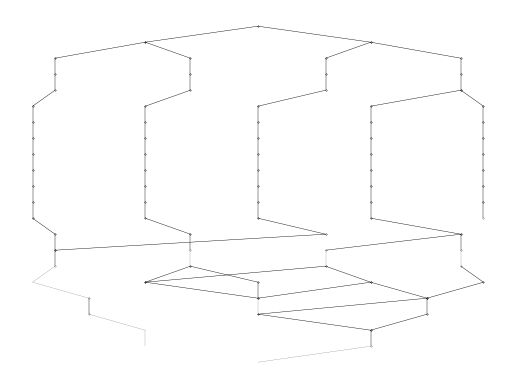

This chart was generated by the following Python code:
import	matplotlib.pyplot as plt

plt.plot([0.5,0.3333333333333333],[0,-1],linewidth=0.3,color='black',marker='.',markersize='0.3',mec='black');
plt.plot([0.5,0.6666666666666666],[0,-1],linewidth=0.3,color='black',marker='.',markersize='0.3',mec='black');
plt.plot([0.3333333333333333,0.2],[-1,-2],linewidth=0.3,color='black',marker='.',markersize='0.3',mec='black');
plt.plot([0.3333333333333333,0.4],[-1,-2],linewidth=0.3,color='black',marker='.',markersize='0.3',mec='black');
plt.plot([0.6666666666666666,0.6],[-1,-2],linewidth=0.3,color='black',marker='.',markersize='0.3',mec='black');
plt.plot([0.6666666666666666,0.8],[-1,-2],linewidth=0.3,color='black',marker='.',markersize='0.3',mec='black');
plt.plot([0.2,0.2],[-2,-3],linewidth=0.3,color='black',marker='.',markersize='0.3',mec='black');
plt.plot([0.4,0.4],[-2,-3],linewidth=0.3,color='black',marker='.',markersize='0.3',mec='black');
plt.plot([0.6,0.6],[-2,-3],linewidth=0.3,color='black',marker='.',markersize='0.3',mec='black');
plt.plot([0.8,0.8],[-2,-3],linewidth=0.3,color='black',marker='.',markersize='0.3',mec='black');
plt.plot([0.2,0.2],[-3,-4],linewidth=0.3,color='black',marker='.',markersize='0.3',mec='black');
plt.plot([0.4,0.4],[-3,-4],linewidth=0.3,color='black',marker='.',markersize='0.3',mec='black');
plt.plot([0.6,0.6],[-3,-4],linewidth=0.3,color='black',marker='.',markersize='0.3',mec='black');
plt.plot([0.8,0.8],[-3,-4],linewidth=0.3,color='black',marker='.',markersize='0.3',mec='black');
plt.plot([0.2,0.16666666666666666],[-4,-5],linewidth=0.3,color='black',marker='.',markersize='0.3',mec='black');
plt.plot([0.4,0.3333333333333333],[-4,-5],linewidth=0.3,color='black',marker='.',markersize='0.3',mec='black');
plt.plot([0.6,0.5],[-4,-5],linewidth=0.3,color='black',marker='.',markersize='0.3',mec='black');
plt.plot([0.8,0.6666666666666666],[-4,-5],linewidth=0.3,color='black',marker='.',markersize='0.3',mec='black');
plt.plot([0.8,0.8333333333333334],[-4,-5],linewidth=0.3,color='black',marker='.',markersize='0.3',mec='black');
plt.plot([0.16666666666666666,0.16666666666666666],[-5,-6],linewidth=0.3,color='black',marker='.',markersize='0.3',mec='black');
plt.plot([0.3333333333333333,0.3333333333333333],[-5,-6],linewidth=0.3,color='black',marker='.',markersize='0.3',mec='black');
plt.plot([0.5,0.5],[-5,-6],linewidth=0.3,color='black',marker='.',markersize='0.3',mec='black');
plt.plot([0.6666666666666666,0.6666666666666666],[-5,-6],linewidth=0.3,color='black',marker='.',markersize='0.3',mec='black');
plt.plot([0.8333333333333334,0.8333333333333334],[-5,-6],linewidth=0.3,color='black',marker='.',markersize='0.3',mec='black');
plt.plot([0.16666666666666666,0.16666666666666666],[-6,-7],linewidth=0.3,color='black',marker='.',markersize='0.3',mec='black');
plt.plot([0.3333333333333333,0.3333333333333333],[-6,-7],linewidth=0.3,color='black',marker='.',markersize='0.3',mec='black');
plt.plot([0.5,0.5],[-6,-7],linewidth=0.3,color='black',marker='.',markersize='0.3',mec='black');
plt.plot([0.6666666666666666,0.6666666666666666],[-6,-7],linewidth=0.3,color='black',marker='.',markersize='0.3',mec='black');
plt.plot([0.8333333333333334,0.8333333333333334],[-6,-7],linewidth=0.3,color='black',marker='.',markersize='0.3',mec='black');
plt.plot([0.16666666666666666,0.16666666666666666],[-7,-8],linewidth=0.3,color='black',marker='.',markersize='0.3',mec='black');
plt.plot([0.3333333333333333,0.3333333333333333],[-7,-8],linewidth=0.3,color='black',marker='.',markersize='0.3',mec='black');
plt.plot([0.5,0.5],[-7,-8],linewidth=0.3,color='black',marker='.',markersize='0.3',mec='black');
plt.plot([0.6666666666666666,0.6666666666666666],[-7,-8],linewidth=0.3,color='black',marker='.',markersize='0.3',mec='black');
plt.plot([0.8333333333333334,0.8333333333333334],[-7,-8],linewidth=0.3,color='black',marker='.',markersize='0.3',mec='black');
plt.plot([0.16666666666666666,0.16666666666666666],[-8,-9],linewidth=0.3,color='black',marker='.',markersize='0.3',mec='black');
plt.plot([0.3333333333333333,0.3333333333333333],[-8,-9],linewidth=0.3,color='black',marker='.',markersize='0.3',mec='black');
plt.plot([0.5,0.5],[-8,-9],linewidth=0.3,color='black',marker='.',markersize='0.3',mec='black');
plt.plot([0.6666666666666666,0.6666666666666666],[-8,-9],linewidth=0.3,color='black',marker='.',markersize='0.3',mec='black');
plt.plot([0.8333333333333334,0.8333333333333334],[-8,-9],linewidth=0.3,color='black',marker='.',markersize='0.3',mec='black');
plt.plot([0.16666666666666666,0.16666666666666666],[-9,-10],linewidth=0.3,color='black',marker='.',markersize='0.3',mec='black');
plt.plot([0.3333333333333333,0.3333333333333333],[-9,-10],linewidth=0.3,color='black',marker='.',markersize='0.3',mec='black');
plt.plot([0.5,0.5],[-9,-10],linewidth=0.3,color='black',marker='.',markersize='0.3',mec='black');
plt.plot([0.6666666666666666,0.6666666666666666],[-9,-10],linewidth=0.3,color='black',marker='.',markersize='0.3',mec='black');
plt.plot([0.8333333333333334,0.8333333333333334],[-9,-10],linewidth=0.3,color='black',marker='.',markersize='0.3',mec='black');
plt.plot([0.16666666666666666,0.16666666666666666],[-10,-11],linewidth=0.3,color='black',marker='.',markersize='0.3',mec='black');
plt.plot([0.3333333333333333,0.3333333333333333],[-10,-11],linewidth=0.3,color='black',marker='.',markersize='0.3',mec='black');
plt.plot([0.5,0.5],[-10,-11],linewidth=0.3,color='black',marker='.',markersize='0.3',mec='black');
plt.plot([0.6666666666666666,0.6666666666666666],[-10,-11],linewidth=0.3,color='black',marker='.',markersize='0.3',mec='black');
plt.plot([0.8333333333333334,0.8333333333333334],[-10,-11],linewidth=0.3,color='black',marker='.',markersize='0.3',mec='black');
plt.plot([0.16666666666666666,0.16666666666666666],[-11,-12],linewidth=0.3,color='black',marker='.',markersize='0.3',mec='black');
plt.plot([0.3333333333333333,0.3333333333333333],[-11,-12],linewidth=0.3,color='black',marker='.',markersize='0.3',mec='black');
plt.plot([0.5,0.5],[-11,-12],linewidth=0.3,color='black',marker='.',markersize='0.3',mec='black');
plt.plot([0.6666666666666666,0.6666666666666666],[-11,-12],linewidth=0.3,color='black',marker='.',markersize='0.3',mec='black');
plt.plot([0.8333333333333334,0.8333333333333334],[-11,-12],linewidth=0.3,color='black',marker='.',markersize='0.3',mec='black');
plt.plot([0.16666666666666666,0.2],[-12,-13],linewidth=0.3,color='black',marker='.',markersize='0.3',mec='black');
plt.plot([0.3333333333333333,0.4],[-12,-13],linewidth=0.3,color='black',marker='.',markersize='0.3',mec='black');
plt.plot([0.5,0.6],[-12,-13],linewidth=0.3,color='black',marker='.',markersize='0.3',mec='black');
plt.plot([0.6666666666666666,0.8],[-12,-13],linewidth=0.3,color='black',marker='.',markersize='0.3',mec='black');
plt.plot([0.2,0.2],[-13,-14],linewidth=0.3,color='black',marker='.',markersize='0.3',mec='black');
plt.plot([0.4,0.4],[-13,-14],linewidth=0.3,color='black',marker='.',markersize='0.3',mec='black');
plt.plot([0.6,0.2],[-13,-14],linewidth=0.3,color='black',marker='.',markersize='0.3',mec='black');
plt.plot([0.8,0.6],[-13,-14],linewidth=0.3,color='black',marker='.',markersize='0.3',mec='black');
plt.plot([0.8,0.8],[-13,-14],linewidth=0.3,color='black',marker='.',markersize='0.3',mec='black');
plt.plot([0.2,0.2],[-14,-15],linewidth=0.3,color='black',marker='.',markersize='0.3',mec='black');
plt.plot([0.4,0.4],[-14,-15],linewidth=0.1,color='black');
plt.plot([0.6,0.6],[-14,-15],linewidth=0.1,color='black');
plt.plot([0.8,0.8],[-14,-15],linewidth=0.1,color='black');
plt.plot([0.2,0.16666666666666666],[-15,-16],linewidth=0.1,color='black');
plt.plot([0.4,0.3333333333333333],[-15,-16],linewidth=0.3,color='black',marker='.',markersize='0.3',mec='black');
plt.plot([0.4,0.5],[-15,-16],linewidth=0.3,color='black',marker='.',markersize='0.3',mec='black');
plt.plot([0.6,0.3333333333333333],[-15,-16],linewidth=0.3,color='black',marker='.',markersize='0.3',mec='black');
plt.plot([0.6,0.6666666666666666],[-15,-16],linewidth=0.3,color='black',marker='.',markersize='0.3',mec='black');
plt.plot([0.8,0.8333333333333334],[-15,-16],linewidth=0.3,color='black',marker='.',markersize='0.3',mec='black');
plt.plot([0.16666666666666666,0.25],[-16,-17],linewidth=0.1,color='black');
plt.plot([0.3333333333333333,0.5],[-16,-17],linewidth=0.3,color='black',marker='.',markersize='0.3',mec='black');
plt.plot([0.5,0.5],[-16,-17],linewidth=0.3,color='black',marker='.',markersize='0.3',mec='black');
plt.plot([0.6666666666666666,0.5],[-16,-17],linewidth=0.3,color='black',marker='.',markersize='0.3',mec='black');
plt.plot([0.6666666666666666,0.75],[-16,-17],linewidth=0.3,color='black',marker='.',markersize='0.3',mec='black');
plt.plot([0.8333333333333334,0.75],[-16,-17],linewidth=0.3,color='black',marker='.',markersize='0.3',mec='black');
plt.plot([0.25,0.25],[-17,-18],linewidth=0.3,color='black',marker='.',markersize='0.3',mec='black');
plt.plot([0.5,0.5],[-17,-18],linewidth=0.1,color='black');
plt.plot([0.75,0.5],[-17,-18],linewidth=0.3,color='black',marker='.',markersize='0.3',mec='black');
plt.plot([0.75,0.75],[-17,-18],linewidth=0.3,color='black',marker='.',markersize='0.3',mec='black');
plt.plot([0.25,0.3333333333333333],[-18,-19],linewidth=0.1,color='black');
plt.plot([0.5,0.6666666666666666],[-18,-19],linewidth=0.3,color='black',marker='.',markersize='0.3',mec='black');
plt.plot([0.75,0.6666666666666666],[-18,-19],linewidth=0.3,color='black',marker='.',markersize='0.3',mec='black');
plt.plot([0.3333333333333333,0.3333333333333333],[-19,-20],linewidth=0.1,color='black');
plt.plot([0.6666666666666666,0.6666666666666666],[-19,-20],linewidth=0.3,color='black',marker='.',markersize='0.3',mec='black');
plt.plot([0.6666666666666666,0.5],[-20,-21],linewidth=0.1,color='black');
plt.xticks([]);
plt.yticks([]);
plt.axis('off');
plt.savefig('plot_BDD_63.png');
